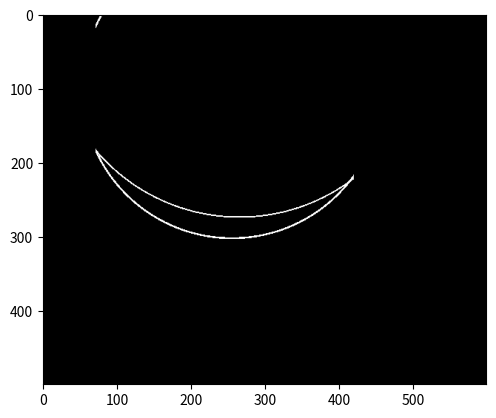

The matplotlib source for this figure:
import numpy as np
import matplotlib.pyplot as plt 

x, y = 500, 600
f = np.zeros((x,y,3))
for i in range(x):
    for j in range(y):
        exp1 = np.power(i-100,2) + np.power(j-255, 2) 
        exp2 = np.power(i-20,2) + np.power(j-265, 2)
        # if (67 > i > 420) and (177 > j > 218):
        if (41500 > exp1 > 40500) and (70 < j < 420):
            f[i][j] = 255
        if (65000 > exp2 > 64000) and (70 < j < 420) :
            f[i][j] = 255

plt.imshow(f)
plt.show()

# and (67 > j > 420) and (177 > i > 218)
# and (67 > j > 420) and (177 > i > 218)